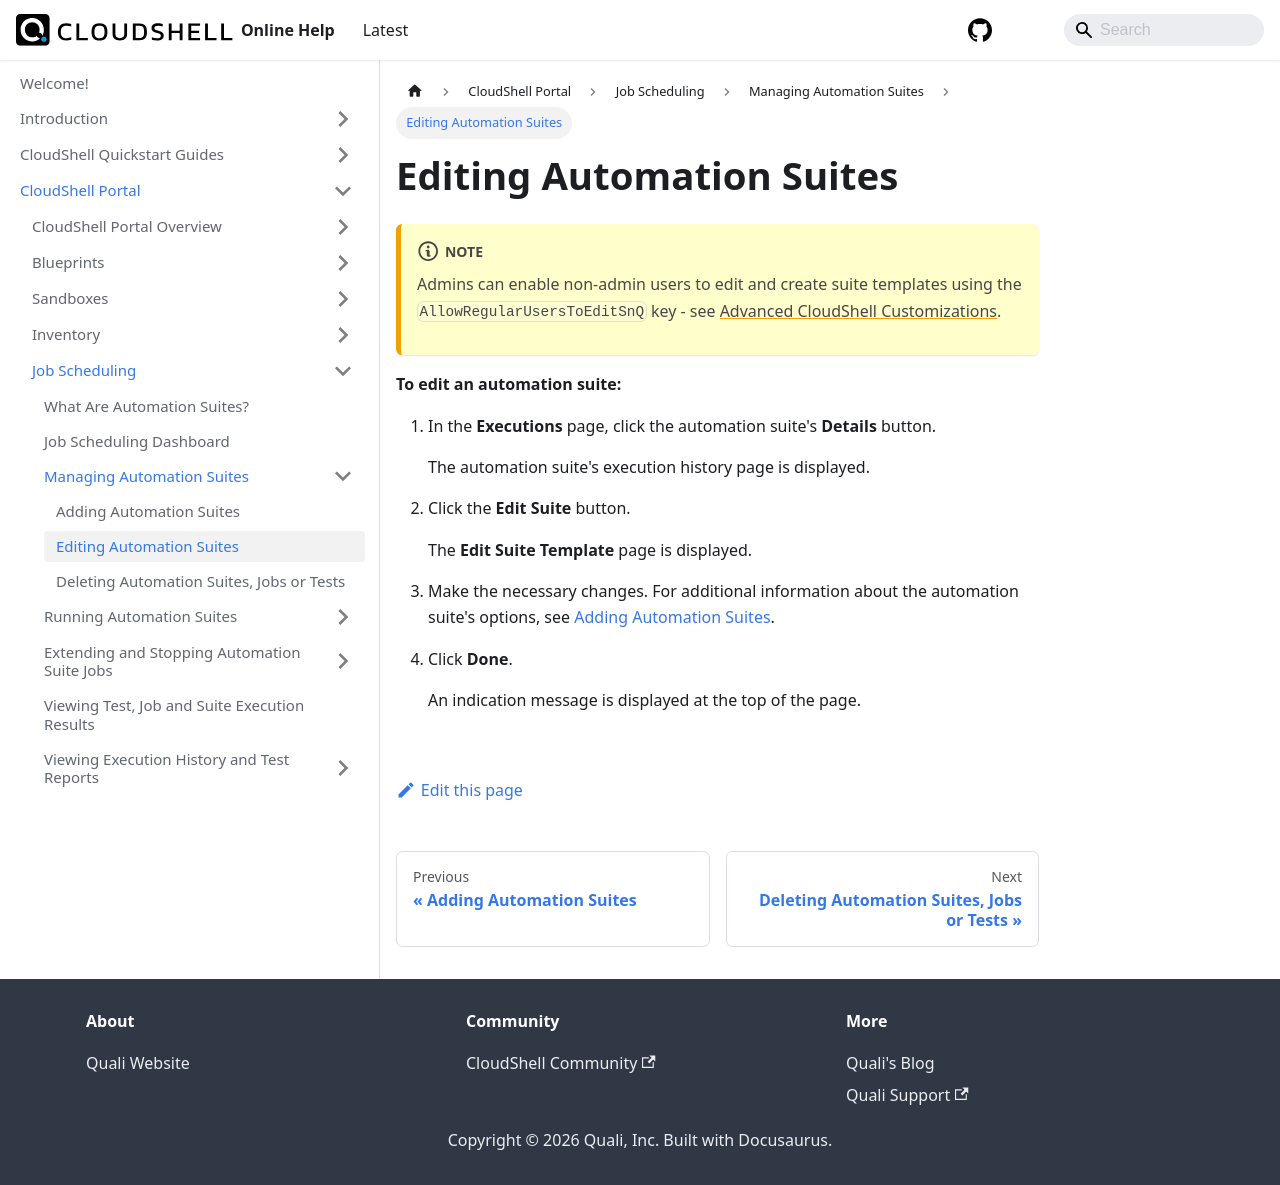

repository: QualiSystems/cloudshell-help · page: portal/job-scheduling/manage-automation-suites/edit-suites.html · generator: docusaurus

---
sidebar_position: 2
---

# Editing Automation Suites

:::note
Admins can enable non-admin users to edit and create suite templates using the `AllowRegularUsersToEditSnQ` key - see [Advanced CloudShell Customizations](../../../admin/setting-up-cloudshell/cloudshell-configuration-options/advanced-cloudshell-customizations.md#enabling-non-admin-users-to-edit-and-create-suite-templates).
:::

**To edit an automation suite:**

1. In the **Executions** page, click the automation suite's **Details** button.
    
    The automation suite's execution history page is displayed.
    
2. Click the **Edit Suite** button.
    
    The **Edit Suite Template** page is displayed.
    
3. Make the necessary changes. For additional information about the automation suite's options, see [Adding Automation Suites](./add-suites.md).
4. Click **Done**.
    
    An indication message is displayed at the top of the page.
